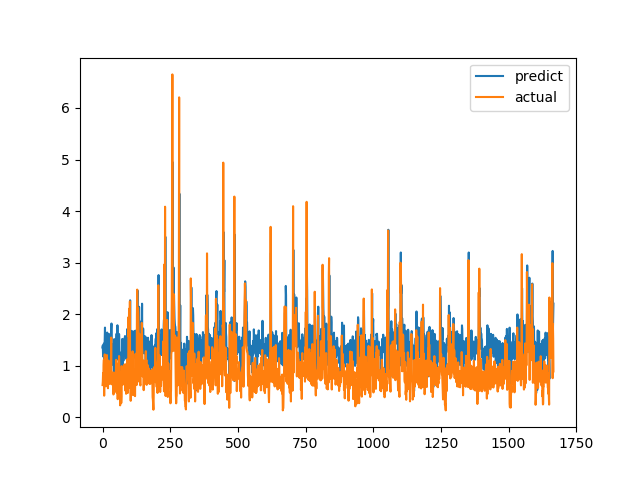

Source data for this figure (header and first rows):
predict, actual
1.352, 0.6238
1.392, 0.6915
1.179, 0.8558
1.339, 0.7094
1.363, 1.015
1.43, 1.116
0.9983, 0.4183
1.246, 1.002
1.497, 1.219
1.739, 1.143
1.335, 0.6528
1.479, 0.6747
1.427, 0.601
1.043, 0.6695
1.108, 0.6538
1.17, 0.7814
1.273, 1.206
1.643, 0.8469
1.269, 0.8286
1.352, 0.6482
1.172, 0.5624
1.154, 0.7183
1.271, 1.1
1.618, 0.9542
1.453, 0.729
1.028, 0.6694
1.395, 0.8631
1.012, 0.6465
1.342, 0.8223
1.25, 0.9236
1.242, 0.8301
1.262, 1.067
1.716, 1.546
1.819, 0.6827
1.291, 0.6386
1.347, 0.6464
1.367, 0.6881
1.357, 0.7274
1.415, 0.65
1.033, 0.8694
1.011, 0.4409
1.17, 0.4519
0.8421, 0.7575
1.516, 0.4952
1.269, 0.6851
0.8742, 0.7244
1.416, 0.8654
1.273, 0.74
1.208, 0.8071
1.442, 0.8204
1.3, 1.114
1.497, 1.109
1.622, 0.4751
1.131, 1.039
1.354, 0.9458
1.785, 0.7878
1.363, 0.3505
1.27, 0.9368
1.222, 0.9868
1.107, 0.647
... 1,607 more rows
